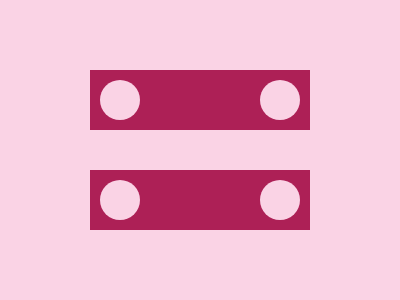

Write a web page that renders exactly this picture using CSS.

<div class="main-container">
    <div class="container">
      <div class="circles"></div>
      <div class="circles"></div>
    </div>
        
    <div class="container">
       <div class="circles"></div>
      <div class="circles"></div>
    </div>
  </div>
  <style>
    body {
      background: #FAD3E5;
      margin: 0;
    }
    div.main-container {
      display: flex;
      flex-direction: column;
      gap: 2.5rem;
      justify-content:center;
      align-items: center;
      height: 100vh;
    }
    div.container {
      width: 200px;
      background: #AD2056;
      display: flex;
      justify-content: space-between;
      align-items: center;
      padding: 10px;
      
    }
    .circles {
      border-radius: 50%;
      background: #FAD3E5;
      width: 40px;
      height: 40px;
    }
  </style>
  